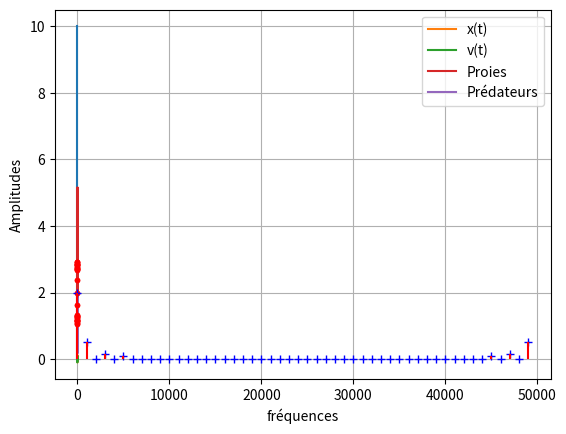

The matplotlib source for this figure:
from scipy import optimize

def f(x):
    return (x-1)*(x+5)

optimize.root_scalar(f,bracket=[-10,0])



def fp(x):
    return 2*x+4

optimize.root_scalar(f,fprime=fp,x0=10)



from scipy import optimize

def f(x):
    return (x-1)*(x+5)

optimize.newton(f,10)



optimize.fsolve(f,-6)

from scipy.integrate import quad

def f(x):
    return x**2

quad(f,0,1) # La fonction retourne la valeur de l'intégrale et une estimation de l'erreur commise





from scipy.integrate import solve_ivp

def f(t,u):
    global tau
    return -u/tau

t0 = 0
u0 = 10
tau = 1e-3
T = 10*tau

solution = solve_ivp(f,[t0,T],[u0],max_step=T/100)

import matplotlib.pyplot as plt

plt.plot(solution.t,solution.y[0])
plt.show()



import numpy as np

def F(t,tab) :
    return np.array([tab[1], -w0**2*np.sin(tab[0])])

x0, v0, w0 = 0.1, 0, 1
T = 4*np.pi/w0

solution = solve_ivp(F,[t0,T],[x0,v0],max_step=T/1000)

plt.plot(solution.t,solution.y[0],label='x(t)')
plt.plot(solution.t,solution.y[1],label='v(t)')
plt.legend()
plt.show()



# Définition de la fonction F
def F(t,tab):   # tab est de la forme [x,y] donc tab[0] correspond à x et tab[1] correspond à y
    return np.array([tab[0]*(a-b*tab[1]), tab[1]*(-c+d*tab[0])])

a, b, c, d = 0.6, 0.8, 0.6, 0.3
x0, y0 = 5, 1
t0, tau = 0, 50
N = 5000

solution = solve_ivp(F,[t0,tau],[x0,y0],max_step=tau/N)

plt.plot(solution.t,solution.y[0],label='Proies')
plt.plot(solution.t,solution.y[1],label='Prédateurs')
plt.legend()
plt.show()

import numpy as np
import matplotlib.pyplot as plt

# signal périodique u(t) de fréquence fondamentale f0 = 1 kHz de valeur moyenne non nulle
f0 = 1.0e3
T0 = 1/f0
def u(t):
    return 2+1*np.sin(2*np.pi*f0*t)+1/3*np.sin(2*np.pi*3*f0*t)+1/5*np.sin(2*np.pi*5*f0*t)

# Echantillonnage
fe = 50*f0               # Critère de Shannon fe > 2*fmax (ici fmax = 5*f0)
Te = 1/fe

# Discrétisation du temps
t = np.arange(0,T0,Te)   # Tableau numpy

# Discrétisation du signal (uech = u échantillonné)
uech = u(t)

# Tracé du signal échantillonné en fonction du temps
plt.plot(t,uech,'r.')    # r. = red et .
plt.xlabel('t')
plt.ylabel('u(t)')
plt.show()

from numpy.fft import fft

# Nombre d'échantillons
N = t.size                          # Taille du tableau t

# Fréquences ou harmoniques pour N points échantillonnés sur une période T : fk = k*f0  avec  0<= k < N
f = np.zeros(N)
for k in range(N): 
    f[k] = k*f0

# FFT 
coeff = fft(uech)/N                 # Renvoie une approximation des coefficients de Fourier

# Tracé du spectre
spectre = np.abs(coeff)             # Calcul du module des coefficients
plt.plot(f,spectre,'b+')            # Croix bleues = amplitude de l'harmonique sur le graphe
plt.vlines(f,[0],spectre,'r')       # Lignes verticales du point de coordonnées [f,0] au point [f,|coef|]
plt.xlabel('fréquences')
plt.ylabel('Amplitudes')
plt.grid()                          # Grille
plt.show()

